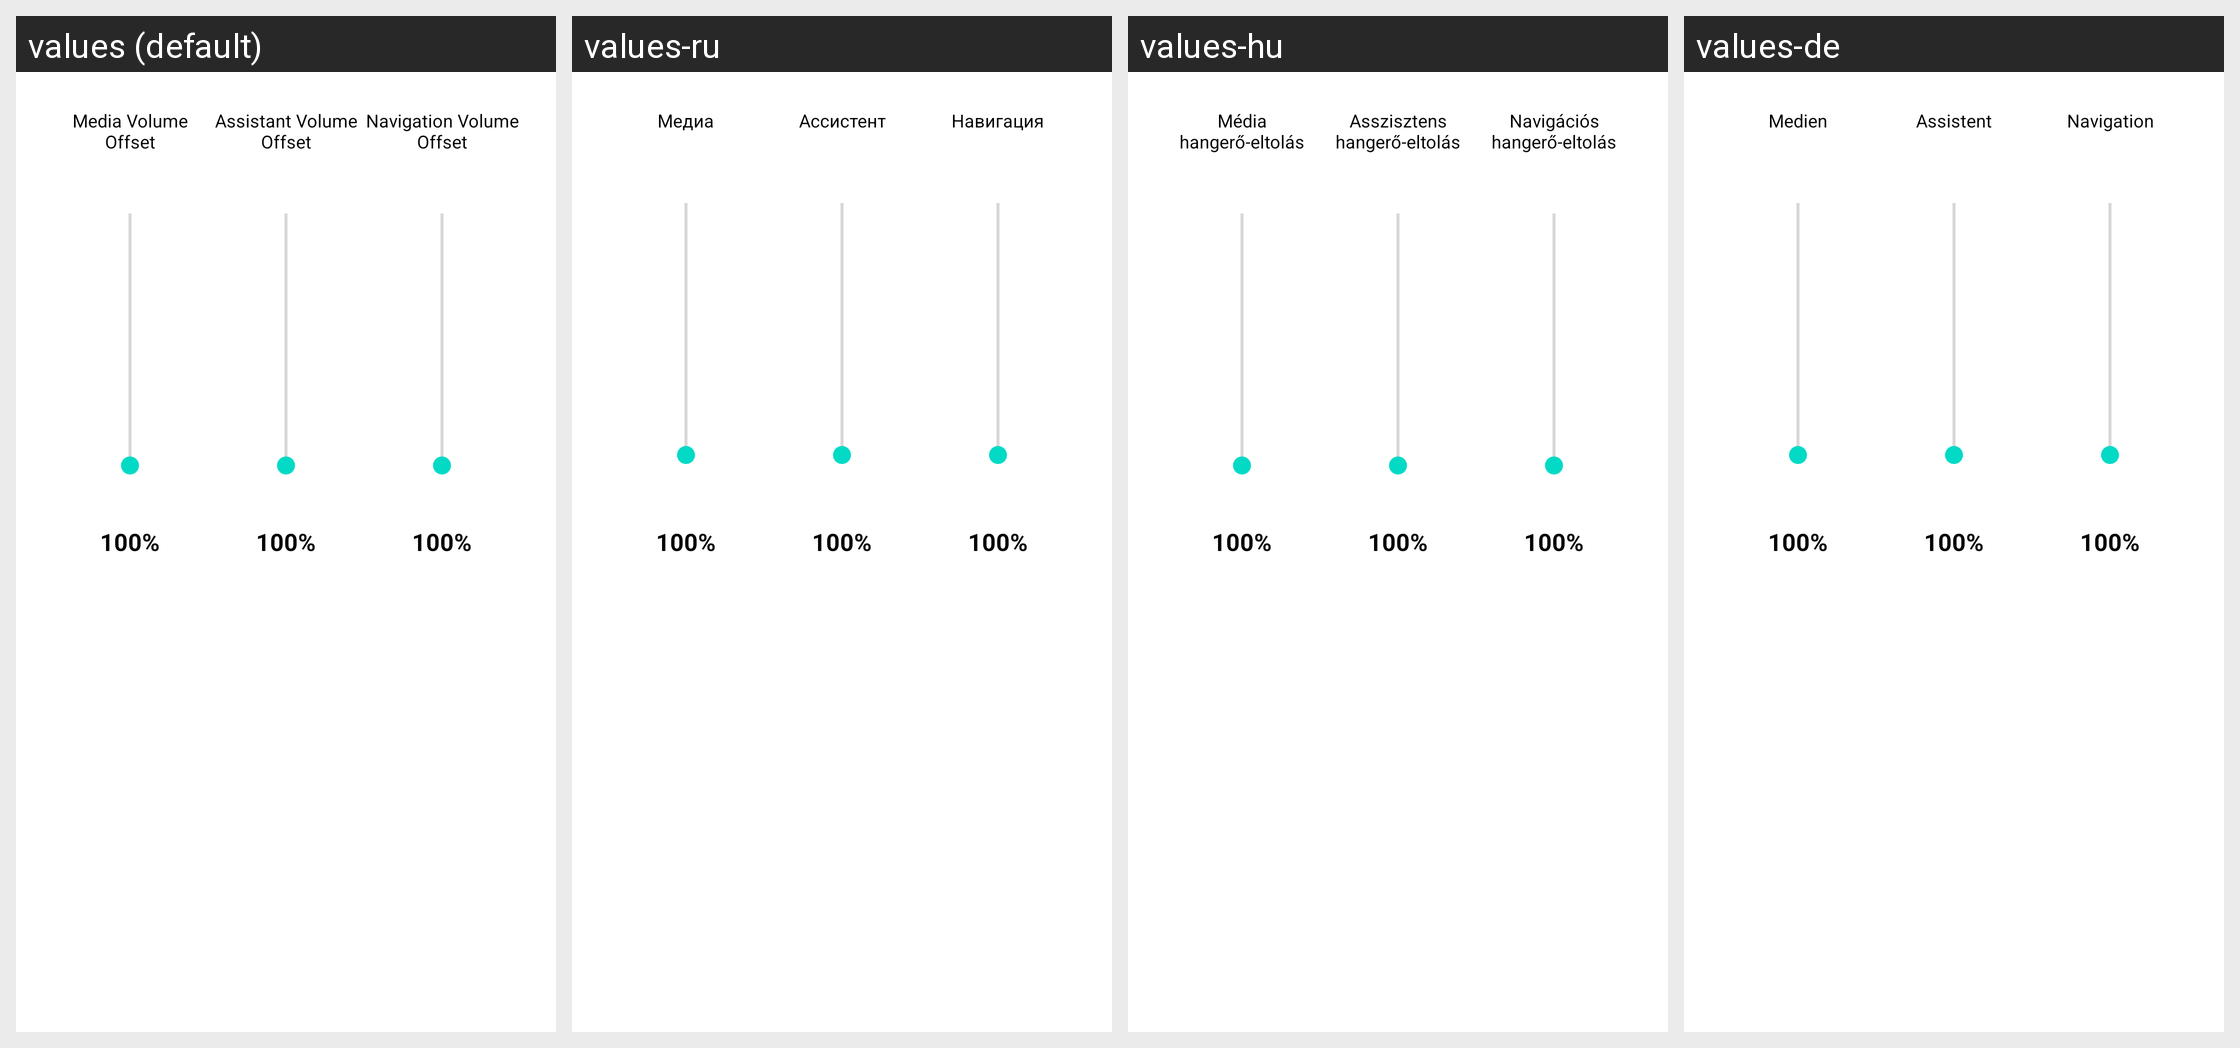

Locale-by-locale string values for the Android screen shown in this grid:
Android screen res/layout/dialog_audio_offsets.xml rendered under 4 locales, left to right: values (default), values-ru, values-hu, values-de. Device: Nexus 5 (rendered at 1080×1920; each locale shown at half size, 540×960, under a caption strip naming it); theme Theme.MaterialComponents.DayNight.NoActionBar.
Other locales in the repository, not shown: values-cs, values-es, values-es-rES, values-nl, values-pl, values-pt-rBR, values-uk, values-zh-rTW.
Strings drawn on this screen, with the default value and each locale's value (text and hints the layout hard-codes appear in the picture but are not listed):

media_volume_offset
  values: Media Volume Offset
  values-ru: Медиа
  values-hu: Média hangerő-eltolás
  values-de: Medien

assistant_volume_offset
  values: Assistant Volume Offset
  values-ru: Ассистент
  values-hu: Asszisztens hangerő-eltolás
  values-de: Assistent

navigation_volume_offset
  values: Navigation Volume Offset
  values-ru: Навигация
  values-hu: Navigációs hangerő-eltolás
  values-de: Navigation
